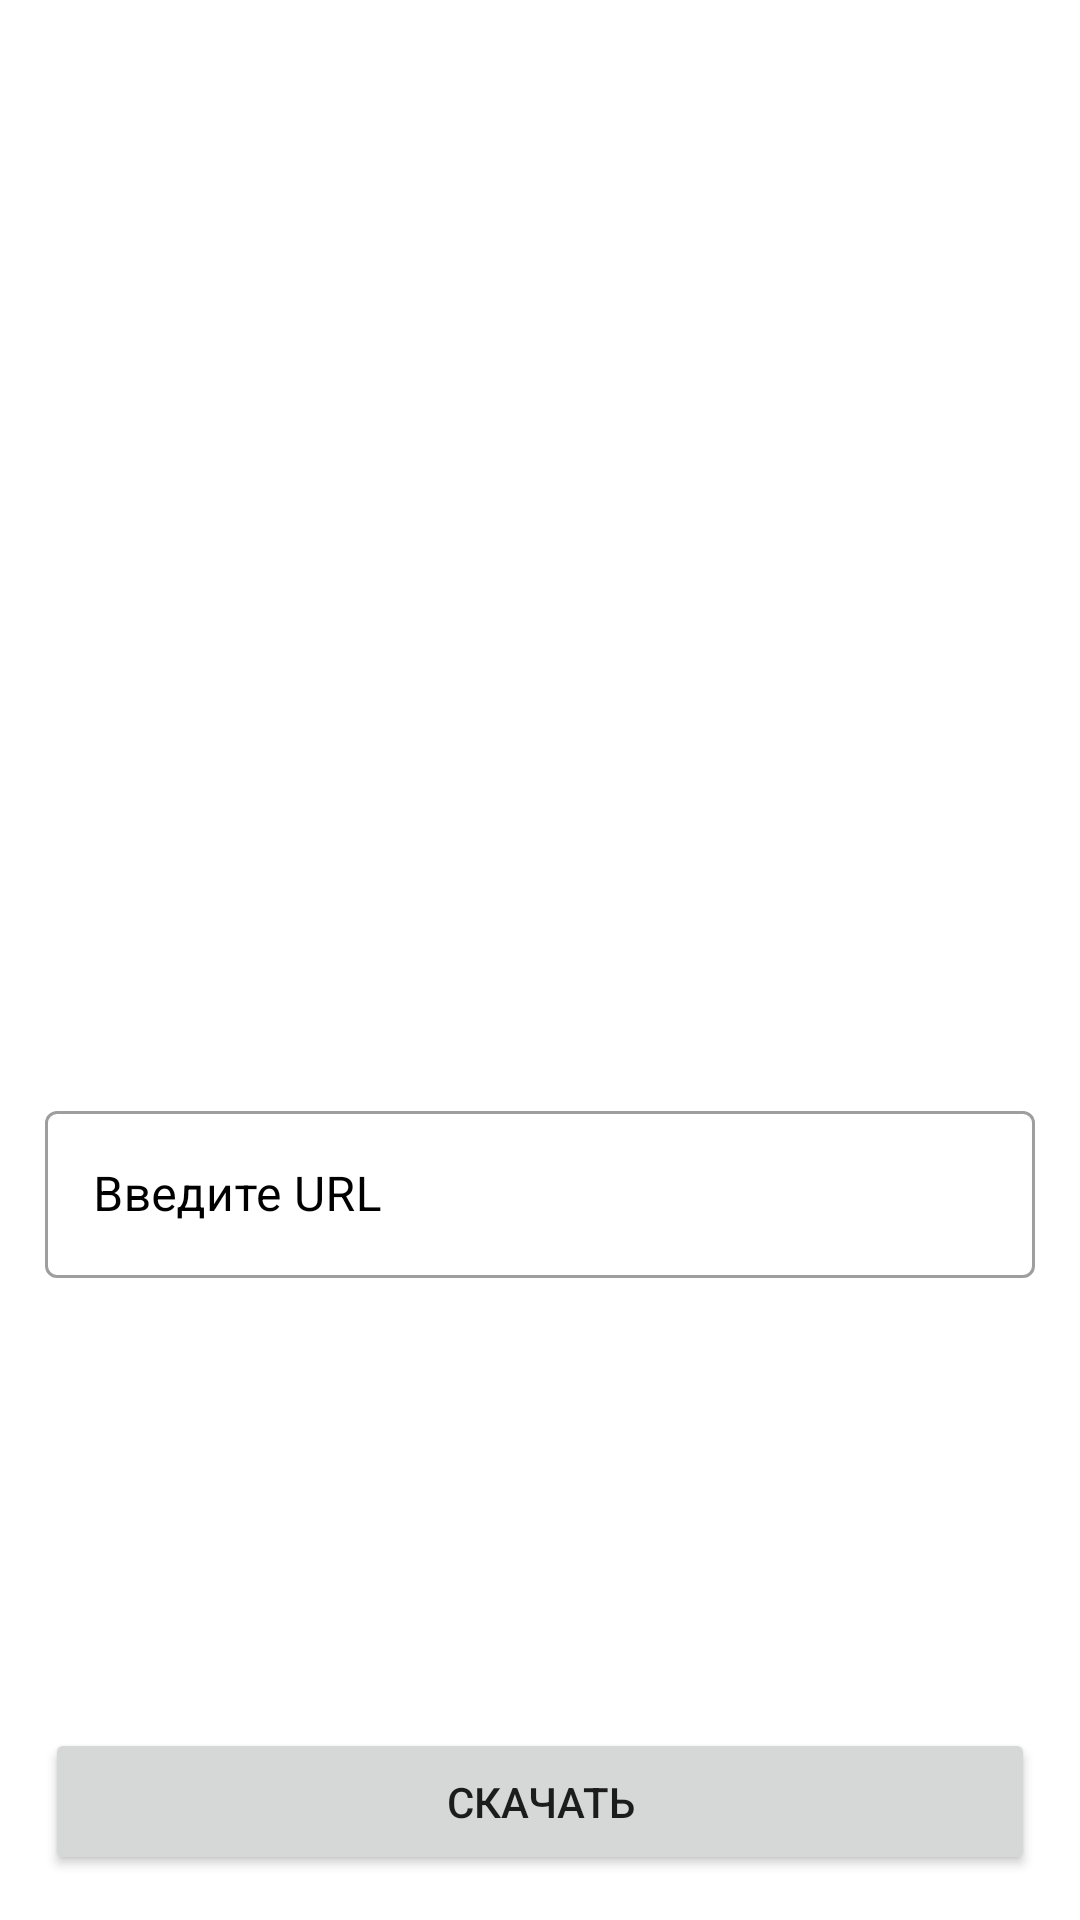

Here is an Android app screen rendered from its layout file. Give the layout XML and the strings, colors and styles it references.
<!-- AndroidManifest.xml: application theme Theme.Lesson1HW -->
<!-- res/layout/activity_home_work1.xml -->
<?xml version="1.0" encoding="utf-8"?>
<androidx.constraintlayout.widget.ConstraintLayout xmlns:android="http://schemas.android.com/apk/res/android"
    xmlns:app="http://schemas.android.com/apk/res-auto"
    xmlns:tools="http://schemas.android.com/tools"
    android:layout_width="match_parent"
    android:layout_height="match_parent"
    tools:context=".HomeWork1Activity">

    <ImageView
        android:id="@+id/image_view"
        android:layout_width="200dp"
        android:layout_height="200dp"
        android:layout_margin="15dp"
        app:layout_constraintEnd_toEndOf="parent"
        app:layout_constraintStart_toStartOf="parent"
        app:layout_constraintTop_toTopOf="parent" />

    <com.google.android.material.textfield.TextInputLayout
        android:id="@+id/textInputLayout"
        style="@style/Widget.MaterialComponents.TextInputLayout.OutlinedBox"
        android:layout_width="match_parent"
        android:layout_height="wrap_content"
        android:layout_margin="15dp"
        android:hint="@string/url"
        android:textColorHint="@color/black"
        app:layout_constraintBottom_toTopOf="@+id/button_image"
        app:layout_constraintTop_toBottomOf="@+id/image_view"
        tools:layout_editor_absoluteX="10dp">

        <com.google.android.material.textfield.TextInputEditText
            android:id="@+id/url_address"
            android:layout_width="match_parent"
            android:layout_height="wrap_content"
            android:maxLines="1"
            android:textColor="@color/black" />
    </com.google.android.material.textfield.TextInputLayout>

    <Button
        android:id="@+id/button_image"
        android:layout_width="match_parent"
        android:layout_height="wrap_content"
        android:layout_margin="15dp"
        android:padding="15dp"
        android:text="@string/downloadPicture"
        app:layout_constraintBottom_toBottomOf="parent"
        tools:layout_editor_absoluteX="16dp" />


</androidx.constraintlayout.widget.ConstraintLayout>
<!-- resources referenced by this layout -->
<resources>
  <color name="black">#FF000000</color>
  <string name="downloadPicture">Скачать</string>
  <string name="url">Введите URL</string>
  <style name="Theme.Lesson1HW" parent="Theme.MaterialComponents.DayNight.NoActionBar">
          
          <item name="colorPrimary">@color/purple_500</item>
          <item name="colorPrimaryVariant">@color/purple_700</item>
          <item name="colorOnPrimary">@color/white</item>
          
          <item name="colorSecondary">@color/teal_200</item>
          <item name="colorSecondaryVariant">@color/teal_700</item>
          <item name="colorOnSecondary">@color/black</item>
          
          <item name="android:statusBarColor" tools:targetApi="l">?attr/colorPrimaryVariant</item>
          
      </style>
  <color name="purple_500">#FF6200EE</color>
  <color name="purple_700">#FF3700B3</color>
  <color name="white">#FFFFFFFF</color>
  <color name="teal_200">#FF03DAC5</color>
  <color name="teal_700">#FF018786</color>
</resources>
